Labelled photos from "dataset", an image-classification folder in atharvalawale/calories-ai-app. The possible labels are: dal, egg, paneer, pizza, rice, roti, salad.

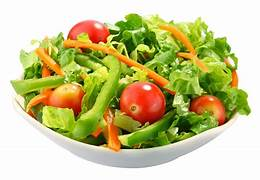
Label: salad

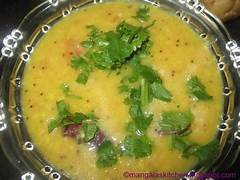
Label: dal

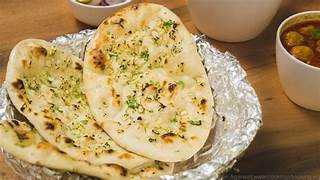
Label: roti

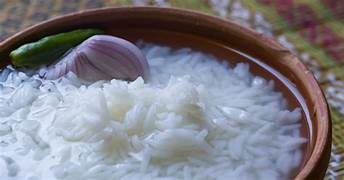
Label: rice

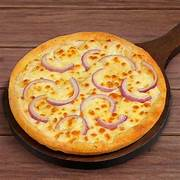
Label: pizza

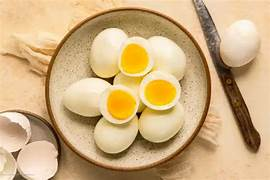
Label: egg
